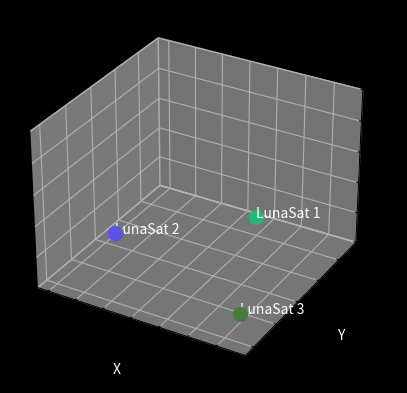

Write Python code to recreate this figure.
import matplotlib.pyplot as plt
from mpl_toolkits.mplot3d import Axes3D
import numpy as np

class LunaSat:
    def __init__(self, value, x, y, z, color):
        self.value = value
        self.position = (x, y, z)
        self.color = color

lunasats = [1, 2, 3]

def visual_connections(lunasats):
    objects_dict = {}
    for index, item in enumerate(lunasats):
        # Generate random positional data and random color for each LunaSat
        x = np.random.uniform(0, 10)
        y = np.random.uniform(0, 10)
        z = np.random.uniform(0, 3)
        color = np.random.rand(3,)  # Random RGB color
        objects_dict[f'obj_{index}'] = LunaSat(item, x, y, z, color)

    # Accessing the objects using the dynamically generated variable names
    for key, obj in objects_dict.items():
        globals()[key] = obj

    # Visualization
    fig = plt.figure(facecolor='black')  # Setting the background color to black
    ax = fig.add_subplot(111, projection='3d')
    ax.set_facecolor('black')  # Setting the background color to black
    for obj in objects_dict.values():
        x, y, z = obj.position
        ax.scatter(x, y, z, s=100, c=[obj.color], marker='o')  # Larger dots (s=100)
        ax.text(x, y, z, f'LunaSat {obj.value}', color='white')  # Displaying "LunaSat" with the value near the point in white
    ax.set_xlabel('X', color='white')  # Setting the axis labels to white
    ax.set_ylabel('Y', color='white')  # Setting the axis labels to white
    ax.set_zlabel('Z', color='white')  # Setting the axis labels to white
    ax.set_zlim(0,10)
    ax.grid(True, color='white')  # Setting the grid color to white
    plt.show()

visual_connections(lunasats)
